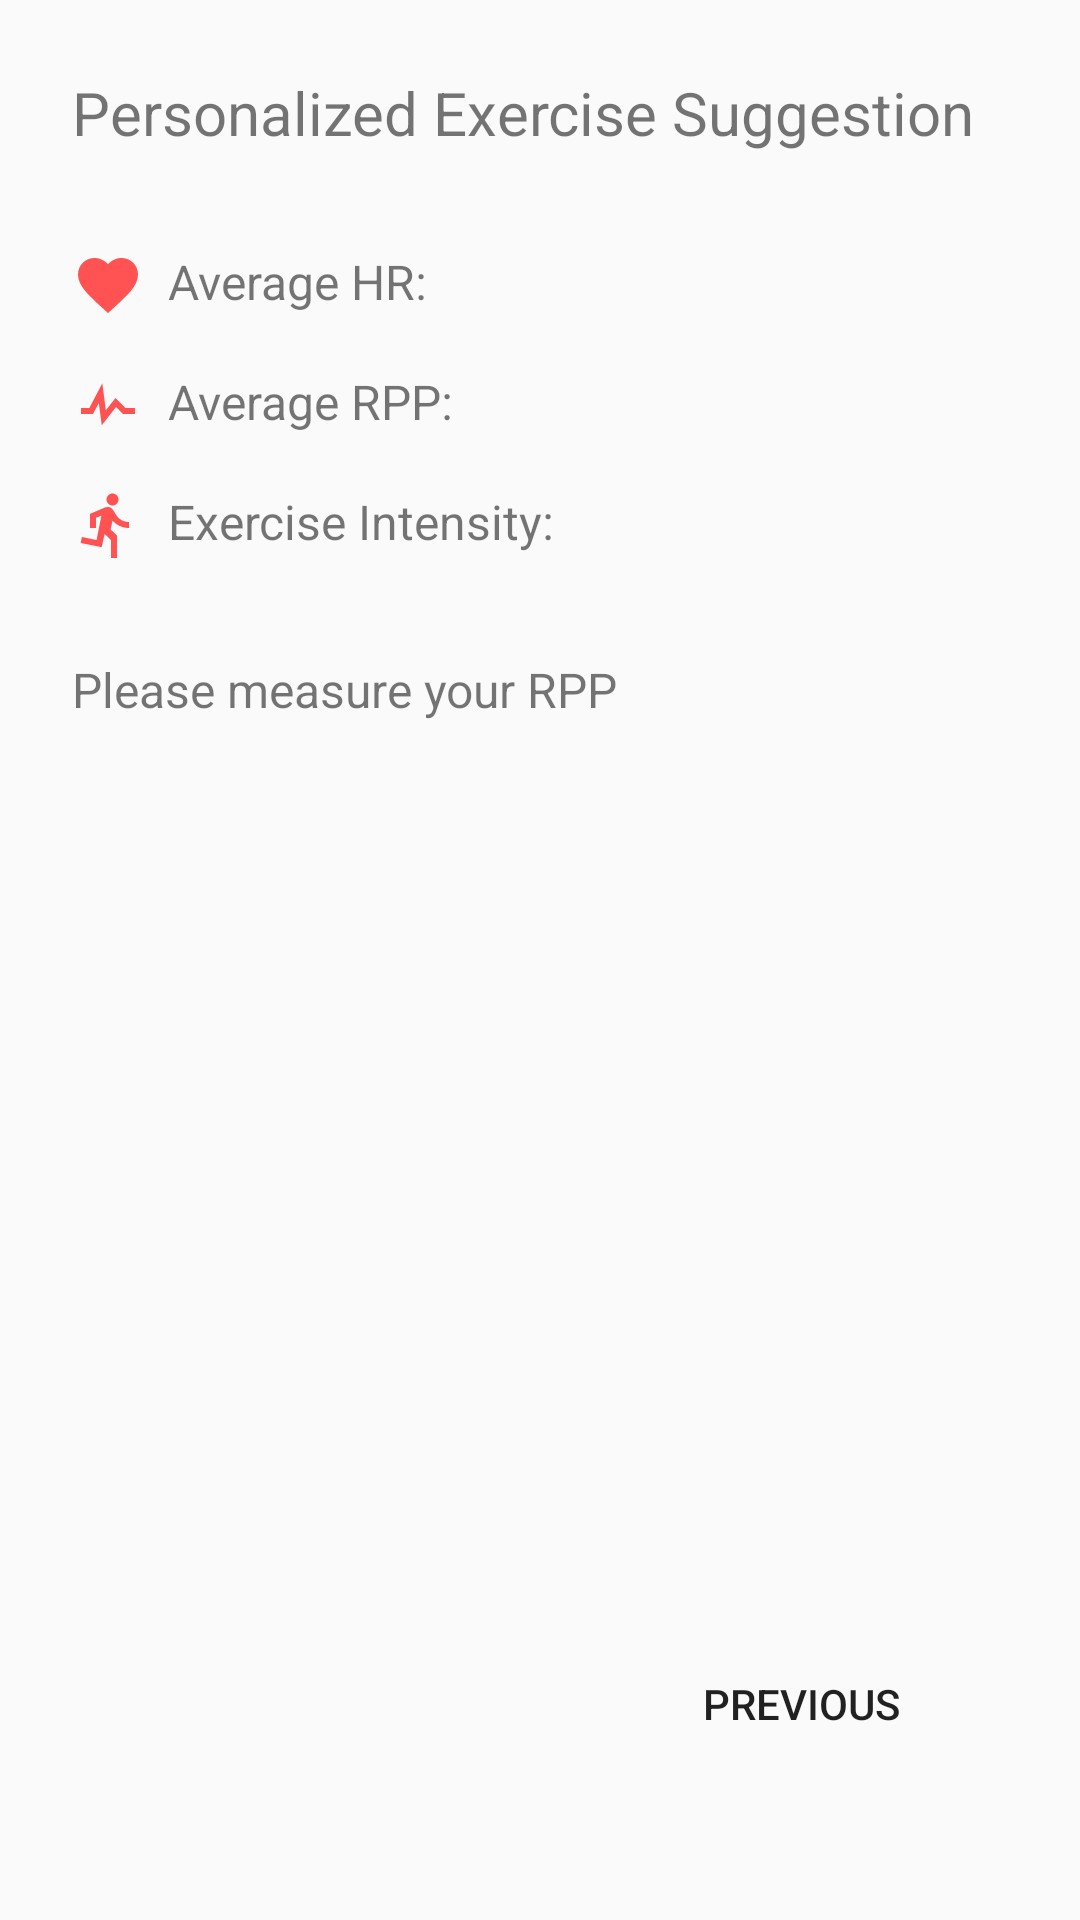

Layout XML and referenced resources for this Android screen:
<!-- AndroidManifest.xml: application theme AppTheme -->
<!-- res/layout/activity_exercise_suggestion.xml -->
<RelativeLayout xmlns:android="http://schemas.android.com/apk/res/android"
    xmlns:app="http://schemas.android.com/apk/res-auto"
    android:layout_width="match_parent"
    android:layout_height="match_parent"
    android:orientation="portrait"
    android:id="@+id/exercise_suggestion_activity_view">

    
    <TextView
        android:id="@+id/page_label"
        android:layout_width="wrap_content"
        android:layout_height="wrap_content"
        android:text="@string/exercise_page_title"
        android:textSize="20sp"
        android:layout_marginLeft="24dp"
        android:layout_marginStart="24dp"
        android:layout_marginTop="24dp" />

    <ImageView
        android:id="@+id/divider"
        android:contentDescription="@string/divider"
        android:layout_width="match_parent"
        android:layout_height="wrap_content"
        android:layout_marginTop="16dp"
        android:scaleType="center"
        android:layout_below="@id/page_label"
        android:src="@drawable/divider" />

    
    <ImageView
        android:id="@+id/heart_rate_icon"
        android:contentDescription="@string/heart_icon"
        android:layout_width="wrap_content"
        android:layout_height="wrap_content"
        app:srcCompat="@drawable/ic_heart"
        android:layout_marginStart="24dp"
        android:layout_marginLeft="24dp"
        android:layout_below="@id/divider"
        android:layout_marginTop="16dp" />
    <TextView
        android:id="@+id/heart_rate_label"
        android:text="@string/average_heart_rate_label"
        android:layout_width="wrap_content"
        android:layout_height="wrap_content"
        android:layout_toEndOf="@id/heart_rate_icon"
        android:layout_toRightOf="@id/heart_rate_icon"
        android:layout_marginLeft="8dp"
        android:layout_marginStart="8dp"
        android:layout_alignTop="@id/heart_rate_icon"
        android:textSize="16sp" />
    <TextView
        android:text="@string/average_heart_rate"
        android:layout_width="wrap_content"
        android:layout_height="wrap_content"
        android:textSize="16sp"
        android:layout_alignBaseline="@id/heart_rate_label"
        android:layout_toRightOf="@id/heart_rate_label"
        android:layout_toEndOf="@id/heart_rate_label"
        android:layout_marginLeft="10dp"
        android:layout_marginStart="10dp"
        android:id="@+id/heart_rate" />

    
    <ImageView
        android:contentDescription="@string/rpp_icon"
        android:layout_width="wrap_content"
        android:layout_height="wrap_content"
        app:srcCompat="@drawable/ic_pulse"
        android:layout_alignStart="@id/heart_rate_icon"
        android:layout_alignLeft="@id/heart_rate_icon"
        android:id="@+id/rpp_icon"
        android:layout_below="@id/heart_rate_icon"
        android:layout_marginTop="16dp" />
    <TextView
        android:id="@+id/rpp_label"
        android:text="@string/average_rpp_label"
        android:layout_alignStart="@id/heart_rate_label"
        android:layout_alignLeft="@id/heart_rate_label"
        android:layout_width="wrap_content"
        android:layout_height="wrap_content"
        android:layout_alignTop="@id/rpp_icon"
        android:textSize="16sp" />
    <TextView
        android:text="@string/average_rpp"
        android:layout_width="wrap_content"
        android:layout_height="wrap_content"
        android:textSize="16sp"
        android:layout_alignBaseline="@id/rpp_label"
        android:layout_toRightOf="@id/rpp_label"
        android:layout_toEndOf="@id/rpp_label"
        android:layout_marginLeft="10dp"
        android:layout_marginStart="10dp"
        android:id="@+id/rpp" />

    
    <ImageView
        android:contentDescription="@string/exercise_icon"
        android:layout_width="wrap_content"
        android:layout_height="wrap_content"
        app:srcCompat="@drawable/ic_run"
        android:layout_alignStart="@id/heart_rate_icon"
        android:layout_alignLeft="@id/heart_rate_icon"
        android:layout_below="@id/rpp_icon"
        android:layout_marginTop="16dp"
        android:id="@+id/exerise_icon"/>
    <TextView
        android:text="@string/exercise_label"
        android:id="@+id/exercise_label"
        android:layout_width="wrap_content"
        android:layout_height="wrap_content"
        android:layout_alignLeft="@id/rpp_label"
        android:layout_alignStart="@id/rpp_label"
        android:layout_alignTop="@id/exerise_icon"
        android:textSize="16sp" />
    <TextView
        android:text="@string/exercise"
        android:layout_width="wrap_content"
        android:layout_height="wrap_content"
        android:textSize="16sp"
        android:layout_alignBaseline="@id/exercise_label"
        android:layout_toRightOf="@id/exercise_label"
        android:layout_toEndOf="@id/exercise_label"
        android:layout_marginLeft="10dp"
        android:layout_marginStart="10dp"
        android:id="@+id/exercise_summary" />

    <TextView
        android:text="@string/exercise_suggestion"
        android:layout_below="@id/exerise_icon"
        android:layout_width="wrap_content"
        android:layout_height="wrap_content"
        android:textSize="16sp"
        android:layout_marginLeft="24dp"
        android:layout_marginStart="24dp"
        android:layout_marginTop="32dp"
        android:id="@+id/exercise_suggestion" />

    <Button
        android:id="@+id/return_to_measurement_button"
        android:layout_height="wrap_content"
        android:layout_width="wrap_content"
        android:text="@string/return_to_mearement_button"
        android:onClick="sendMessage"
        android:style="?android:attr/borderlessButtonStyle"
        android:layout_alignParentRight="true"
        android:layout_alignParentBottom="true"
        android:layout_marginBottom="48dp"
        android:layout_marginRight="48dp"
        />

</RelativeLayout>
<!-- resources referenced by this layout -->
<resources>
  <!-- drawable ic_heart (drawable) -->
  <vector xmlns:android="http://schemas.android.com/apk/res/android"
      android:height="24dp"
      android:width="24dp"
      android:viewportWidth="24"
      android:viewportHeight="24">
      <path android:fillColor="@color/accent" android:pathData="M12,21.35L10.55,20.03C5.4,15.36 2,12.27 2,8.5C2,5.41 4.42,3 7.5,3C9.24,3 10.91,3.81 12,5.08C13.09,3.81 14.76,3 16.5,3C19.58,3 22,5.41 22,8.5C22,12.27 18.6,15.36 13.45,20.03L12,21.35Z" />
  </vector>
  <!-- drawable ic_pulse (drawable) -->
  <vector xmlns:android="http://schemas.android.com/apk/res/android"
      android:height="24dp"
      android:width="24dp"
      android:viewportWidth="24"
      android:viewportHeight="24">
      <path android:fillColor="@color/accent" android:pathData="M3,13H5.79L10.1,4.79L11.28,13.75L14.5,9.66L17.83,13H21V15H17L14.67,12.67L9.92,18.73L8.94,11.31L7,15H3V13Z" />
  </vector>
  <!-- drawable ic_run (drawable) -->
  <vector xmlns:android="http://schemas.android.com/apk/res/android"
      android:height="24dp"
      android:width="24dp"
      android:viewportWidth="24"
      android:viewportHeight="24">
      <path android:fillColor="@color/accent" android:pathData="M13.5,5.5C14.59,5.5 15.5,4.58 15.5,3.5C15.5,2.38 14.59,1.5 13.5,1.5C12.39,1.5 11.5,2.38 11.5,3.5C11.5,4.58 12.39,5.5 13.5,5.5M9.89,19.38L10.89,15L13,17V23H15V15.5L12.89,13.5L13.5,10.5C14.79,12 16.79,13 19,13V11C17.09,11 15.5,10 14.69,8.58L13.69,7C13.29,6.38 12.69,6 12,6C11.69,6 11.5,6.08 11.19,6.08L6,8.28V13H8V9.58L9.79,8.88L8.19,17L3.29,16L2.89,18L9.89,19.38Z" />
  </vector>
  <string name="average_heart_rate"> </string>
  <string name="average_heart_rate_label">Average HR: </string>
  <string name="average_rpp"> </string>
  <string name="average_rpp_label">Average RPP: </string>
  <string name="divider">This is a content divider</string>
  <string name="exercise"> </string>
  <string name="exercise_icon">This is a exerise icon</string>
  <string name="exercise_label">Exercise Intensity: </string>
  <string name="exercise_page_title">Personalized Exercise Suggestion</string>
  <string name="exercise_suggestion">Please measure your RPP</string>
  <string name="heart_icon">This is a heart icon</string>
  <string name="return_to_mearement_button">PREVIOUS</string>
  <string name="rpp_icon">This is a pulse icon</string>
  <style name="AppTheme" parent="Theme.AppCompat.Light.DarkActionBar">
          
          
          <item name="colorPrimary">@color/primary</item>
  
          
          <item name="colorPrimaryDark">@color/primary_dark</item>
  
          
          <item name="colorAccent">@color/accent</item>
      </style>
  <color name="accent">#FF5252</color>
  <color name="primary">#607D8B</color>
  <color name="primary_dark">#455A64</color>
</resources>
